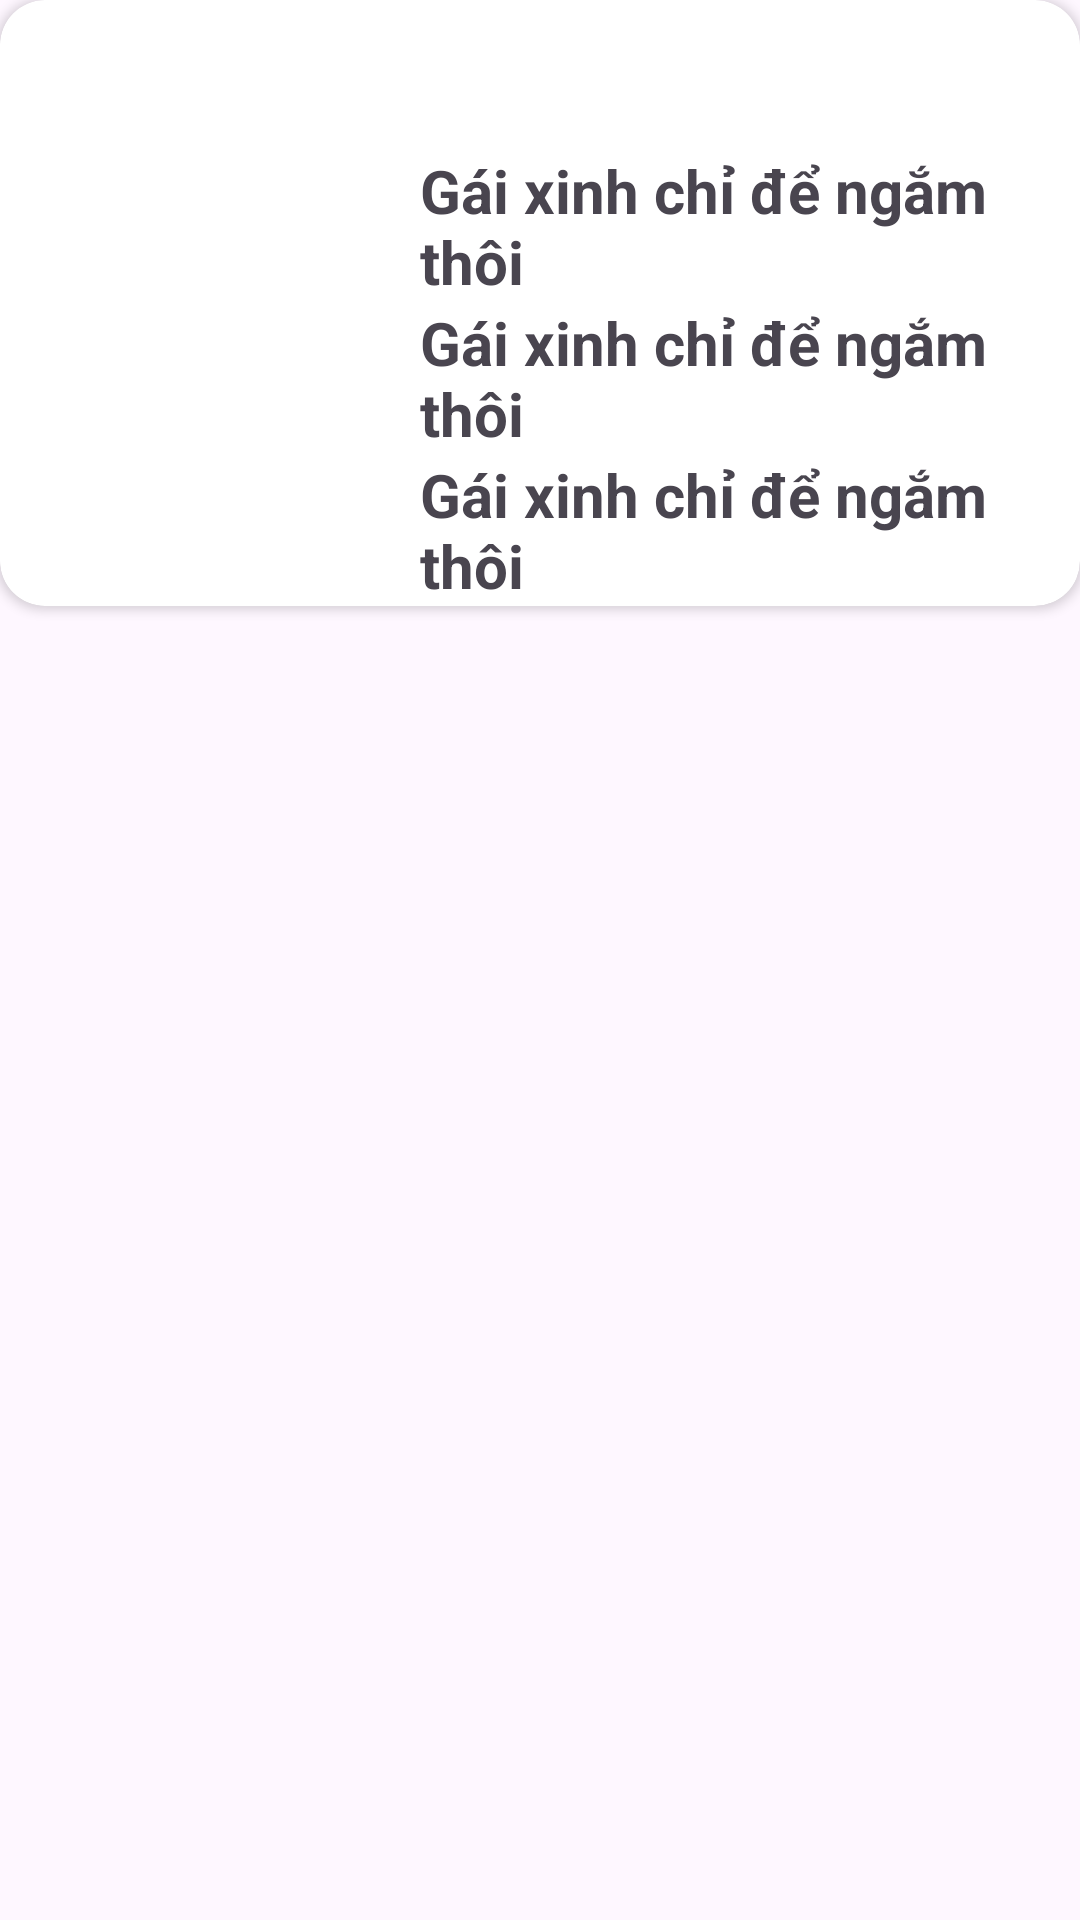

Write the Android layout XML for this screen, with the resource values it uses.
<!-- AndroidManifest.xml: application theme Theme.ASM_PH36893 -->
<!-- res/layout/recylove.xml -->
<?xml version="1.0" encoding="utf-8"?>
<LinearLayout xmlns:android="http://schemas.android.com/apk/res/android"
    xmlns:app="http://schemas.android.com/apk/res-auto"
    android:layout_width="match_parent"
    android:layout_height="wrap_content"
    android:layout_margin="5dp"
    android:orientation="vertical">

    <androidx.cardview.widget.CardView
        android:layout_width="match_parent"
        android:layout_height="wrap_content"
        app:cardCornerRadius="15dp">

        <LinearLayout
            android:layout_width="match_parent"
            android:layout_height="wrap_content"
            android:orientation="horizontal">

            <ImageView
                android:id="@+id/imgSp"
                android:layout_width="120dp"
                android:layout_height="130dp"
                android:layout_margin="10dp"
                />

            <LinearLayout
                android:layout_width="match_parent"
                android:layout_height="wrap_content"
                android:orientation="vertical">
                <ImageView
                    android:id="@+id/imgLove"
                    android:layout_width="50dp"
                    android:padding="5dp"
                    android:layout_height="50dp"
                    android:layout_marginLeft="180dp"
                    android:src="@drawable/ic_heart"/>
                <TextView
                    android:id="@+id/txtTenSp"
                    android:layout_width="wrap_content"
                    android:layout_height="wrap_content"
                    android:text="Gái xinh chỉ để ngắm thôi"
                    android:textSize="20dp"
                    android:textStyle="bold" />

                <TextView
                    android:id="@+id/txtMota"
                    android:layout_width="wrap_content"
                    android:layout_height="wrap_content"
                    android:text="Gái xinh chỉ để ngắm thôi"
                    android:textSize="20dp"
                    android:textStyle="bold" />

                <TextView
                    android:id="@+id/txtGia"
                    android:layout_width="wrap_content"
                    android:layout_height="wrap_content"
                    android:text="Gái xinh chỉ để ngắm thôi"
                    android:textSize="20dp"
                    android:textStyle="bold" />
            </LinearLayout>


        </LinearLayout>
    </androidx.cardview.widget.CardView>


</LinearLayout>
<!-- resources referenced by this layout -->
<resources>
  <style name="Theme.ASM_PH36893" parent="Base.Theme.ASM_PH36893" />
  <style name="Base.Theme.ASM_PH36893" parent="Theme.Material3.DayNight.NoActionBar">
          
          
      </style>
</resources>
